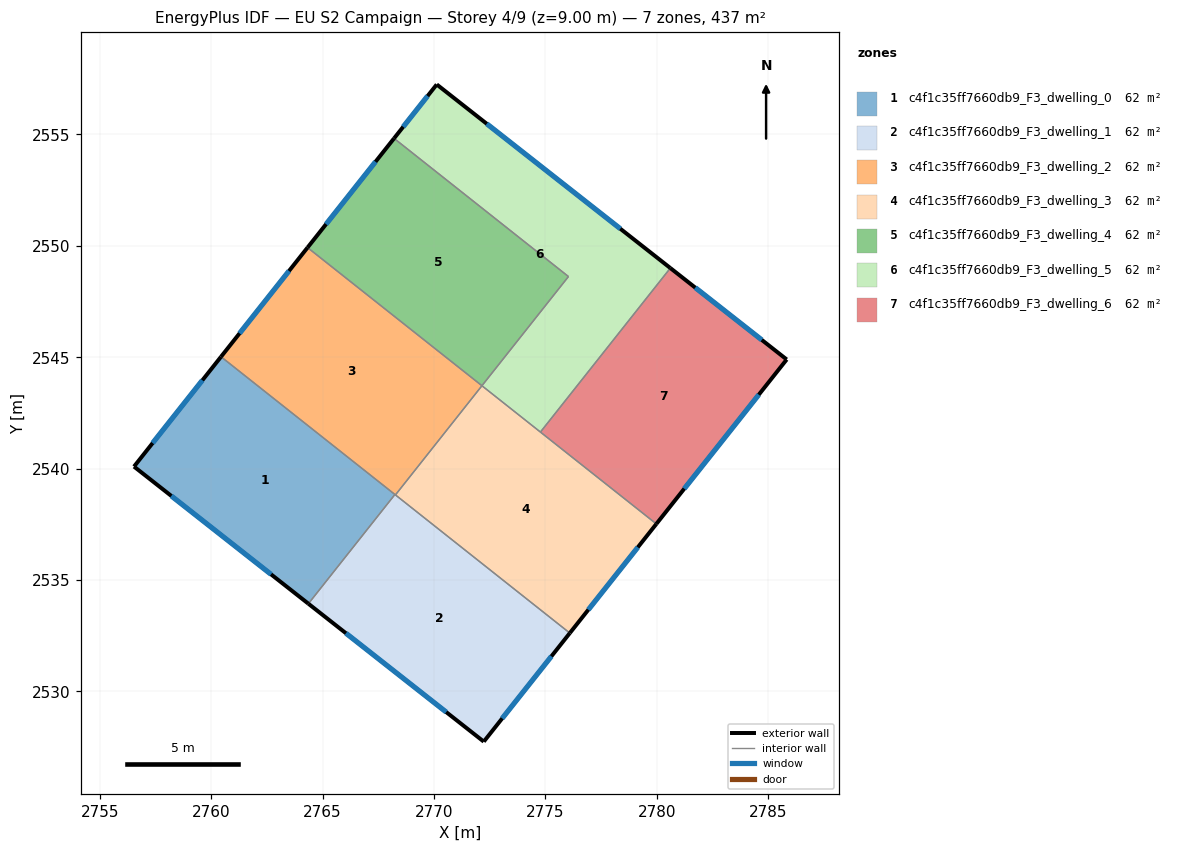
=== STOREY PLAN SPEC (per zone: floor XY polygon, exterior-wall plan segments, windows/doors) ===
zone 1: c4f1c35ff7660db9_F3_dwelling_0  (62.4 m²)
  floor: (2768.24, 2538.84) (2764.36, 2533.94) (2756.53, 2540.09) (2760.44, 2545.02)
  exterior wall: (2756.53, 2540.09) – (2764.36, 2533.94)  [10.0 m]
    window: (2758.21, 2538.77) – (2762.68, 2535.26)  [9.8 m²]
  exterior wall: (2760.44, 2545.02) – (2756.53, 2540.09)  [6.3 m]
    window: (2759.60, 2543.97) – (2757.37, 2541.15)  [6.2 m²]
  interior walls: 2
zone 2: c4f1c35ff7660db9_F3_dwelling_1  (62.4 m²)
  floor: (2776.09, 2532.62) (2772.23, 2527.75) (2764.36, 2533.94) (2768.24, 2538.84)
  exterior wall: (2764.36, 2533.94) – (2772.23, 2527.75)  [10.0 m]
    window: (2766.05, 2532.61) – (2770.55, 2529.08)  [9.8 m²]
  exterior wall: (2772.23, 2527.75) – (2776.09, 2532.62)  [6.2 m]
    window: (2773.06, 2528.79) – (2775.27, 2531.58)  [6.1 m²]
  interior walls: 3
zone 3: c4f1c35ff7660db9_F3_dwelling_2  (62.4 m²)
  floor: (2772.15, 2543.72) (2768.27, 2538.82) (2760.44, 2545.02) (2764.32, 2549.92)
  exterior wall: (2764.32, 2549.92) – (2760.44, 2545.02)  [6.3 m]
    window: (2763.49, 2548.87) – (2761.27, 2546.07)  [6.1 m²]
  interior walls: 4
zone 4: c4f1c35ff7660db9_F3_dwelling_3  (62.4 m²)
  floor: (2779.98, 2537.52) (2776.09, 2532.62) (2768.27, 2538.82) (2772.15, 2543.72)
  exterior wall: (2776.09, 2532.62) – (2779.98, 2537.52)  [6.3 m]
    window: (2776.92, 2533.67) – (2779.14, 2536.47)  [6.1 m²]
  interior walls: 4
zone 5: c4f1c35ff7660db9_F3_dwelling_4  (62.4 m²)
  floor: (2776.03, 2548.62) (2772.15, 2543.72) (2764.32, 2549.92) (2768.20, 2554.82)
  exterior wall: (2768.20, 2554.82) – (2764.32, 2549.92)  [6.3 m]
    window: (2767.37, 2553.77) – (2765.15, 2550.97)  [6.1 m²]
  interior walls: 3
zone 6: c4f1c35ff7660db9_F3_dwelling_5  (62.4 m²)
  floor: (2780.60, 2549.00) (2774.77, 2541.64) (2772.15, 2543.72) (2776.03, 2548.62) (2768.20, 2554.82) (2770.12, 2557.24)
  exterior wall: (2770.12, 2557.24) – (2768.20, 2554.82)  [3.1 m]
    window: (2769.71, 2556.72) – (2768.61, 2555.34)  [3.0 m²]
  exterior wall: (2780.60, 2549.00) – (2770.12, 2557.24)  [13.3 m]
    window: (2778.36, 2550.77) – (2772.37, 2555.48)  [13.1 m²]
  interior walls: 4
zone 7: c4f1c35ff7660db9_F3_dwelling_6  (62.4 m²)
  floor: (2785.83, 2544.90) (2779.98, 2537.52) (2774.77, 2541.64) (2780.60, 2549.00)
  exterior wall: (2785.83, 2544.90) – (2780.60, 2549.00)  [6.6 m]
    window: (2784.71, 2545.78) – (2781.72, 2548.12)  [6.5 m²]
  exterior wall: (2779.98, 2537.52) – (2785.83, 2544.90)  [9.4 m]
    window: (2781.23, 2539.10) – (2784.57, 2543.32)  [9.2 m²]
  interior walls: 2

=== DERIVED (storey summary) ===
Building: EU S2 Campaign
Storey: 4 of 9  (floor level z = 9.00 m)
Storey gross floor area: 437.0 m²
Zones on this storey: 7
  - c4f1c35ff7660db9_F3_dwelling_0: floor 62.4 m²; exterior wall 16.2 m (48.7 m²); 2 window(s) 15.9 m²; WWR 32.7%
  - c4f1c35ff7660db9_F3_dwelling_1: floor 62.4 m²; exterior wall 16.2 m (48.7 m²); 2 window(s) 15.9 m²; WWR 32.7%
  - c4f1c35ff7660db9_F3_dwelling_2: floor 62.4 m²; exterior wall 6.3 m (18.8 m²); 1 window(s) 6.1 m²; WWR 32.7%
  - c4f1c35ff7660db9_F3_dwelling_3: floor 62.4 m²; exterior wall 6.3 m (18.8 m²); 1 window(s) 6.1 m²; WWR 32.7%
  - c4f1c35ff7660db9_F3_dwelling_4: floor 62.4 m²; exterior wall 6.3 m (18.8 m²); 1 window(s) 6.1 m²; WWR 32.7%
  - c4f1c35ff7660db9_F3_dwelling_5: floor 62.4 m²; exterior wall 16.4 m (49.3 m²); 2 window(s) 16.1 m²; WWR 32.7%
  - c4f1c35ff7660db9_F3_dwelling_6: floor 62.4 m²; exterior wall 16.1 m (48.2 m²); 2 window(s) 15.7 m²; WWR 32.7%
Zone adjacency (shared interzone walls):
  - c4f1c35ff7660db9_F3_dwelling_0 ↔ c4f1c35ff7660db9_F3_dwelling_1
  - c4f1c35ff7660db9_F3_dwelling_0 ↔ c4f1c35ff7660db9_F3_dwelling_2
  - c4f1c35ff7660db9_F3_dwelling_1 ↔ c4f1c35ff7660db9_F3_dwelling_2
  - c4f1c35ff7660db9_F3_dwelling_1 ↔ c4f1c35ff7660db9_F3_dwelling_3
  - c4f1c35ff7660db9_F3_dwelling_2 ↔ c4f1c35ff7660db9_F3_dwelling_3
  - c4f1c35ff7660db9_F3_dwelling_2 ↔ c4f1c35ff7660db9_F3_dwelling_4
  - c4f1c35ff7660db9_F3_dwelling_3 ↔ c4f1c35ff7660db9_F3_dwelling_5
  - c4f1c35ff7660db9_F3_dwelling_3 ↔ c4f1c35ff7660db9_F3_dwelling_6
  - c4f1c35ff7660db9_F3_dwelling_4 ↔ c4f1c35ff7660db9_F3_dwelling_5
  - c4f1c35ff7660db9_F3_dwelling_5 ↔ c4f1c35ff7660db9_F3_dwelling_6